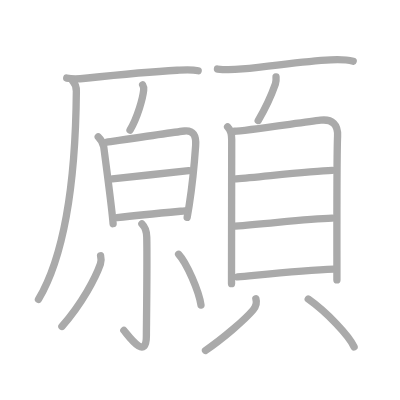
t = 0.00 s
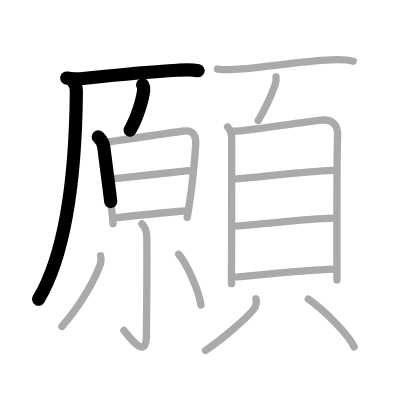
t = 3.75 s
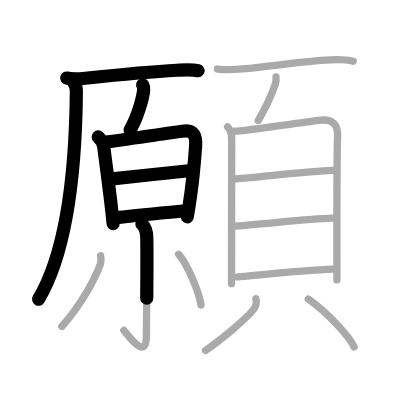
t = 7.50 s
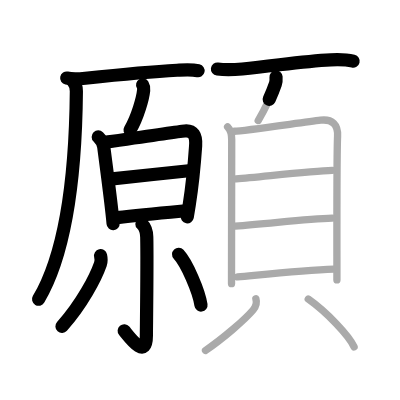
t = 11.50 s
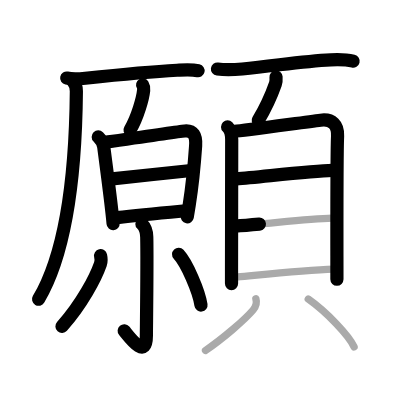
t = 15.25 s
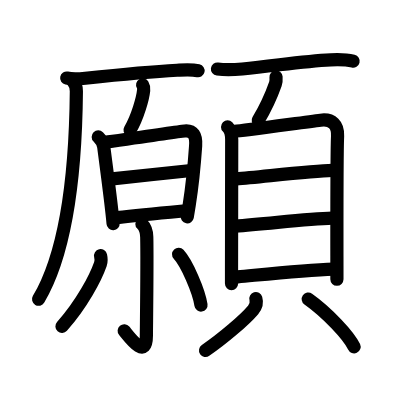
t = 19.00 s

The animated SVG that drew these frames (rendered in a browser with its animation timeline set to each time). Animation: 19 SMIL elements (animate=19); one cycle of 19.00 s.

<?xml version="1.0" standalone="no"?>
<!DOCTYPE svg PUBLIC "-//W3C//DTD SVG 1.1//EN"   "http://www.w3.org/Graphics/SVG/1.1/DTD/svg11.dtd">
<svg width="400px" height="400px"  version="1.1" xmlns="http://www.w3.org/2000/svg">
  <defs>
    <marker id="Triangle" viewBox="0 0 10 10" refX="0" refY="5" markerUnits="strokeWidth" markerWidth="3" style="stroke-opacity:0%;fill:#aaaaaa;" markerHeight="2" orient="auto">
      <path d="M 0 0 L 10 5 L 0 10 z" />
    </marker>
    
    <marker id="Arrow" viewBox="0 0 10 10" refX="5" refY="5" markerUnits="strokeWidth" markerWidth="1.8" style="stroke-opacity:0%;fill:#770000;" markerHeight="2" orient="auto">
      <path d="M 0 4 L 6 4 L 4 1 L 10 5 L 4 9 L 6 6 L 0 6 z" />
        <circle cx="5" cy="5" r="5" />
      </marker>
    
    <marker id="TriangleRed" viewBox="0 0 10 10" refX="0" refY="5" markerUnits="strokeWidth" markerWidth="3" style="stroke-opacity:0%;fill:#CC0000;" markerHeight="2" orient="auto">
      <path d="M 0 0 L 10 5 L 0 10 z" />
    </marker>
    
    <marker id="ArrowRed" viewBox="0 0 10 10" refX="5" refY="5" markerUnits="strokeWidth" markerWidth="1.8" style="stroke-opacity:0%;fill:#CC0000;" markerHeight="2" orient="auto">
      <path d="M 0 4 L 6 4 L 4 1 L 10 5 L 4 9 L 6 6 L 0 6 z" />
        <circle cx="5" cy="5" r="5" />
      </marker>
    
  </defs>
  
  <path style="fill:#ffffff; fill-opacity:100%; fill-rule:evenodd; stroke-width:0;" d="M 0 0 L 400px 0 L 400px 400px L 0 400px L 0 0" />

  <g transform="scale(3.6697247706422 3.6697247706422)">
<path style="fill:none; fill-opacity:0%; fill-rule:evenodd; stroke:#aaaaaa; stroke-opacity:100%; stroke-width: 1.5pt; stroke-linejoin:round; stroke-linecap:round;" d="M18.18 21.28c1.69 0.34 3.79 0.18 5.08 0.04c7.28-0.76 17.96-1.79 24.99-2.17c1.85-0.1 3.87-0.28 5.75 0.13"></path>
<path style="fill:none; fill-opacity:0%; fill-rule:evenodd; stroke:#aaaaaa; stroke-opacity:100%; stroke-width: 1.5pt; stroke-linejoin:round; stroke-linecap:round;" d="M19.87 22.16c0.67 0.67 0.95 1.72 0.94 2.7c-0.18 20.02-2.18 43.02-10.33 56.74"></path>
<path style="fill:none; fill-opacity:0%; fill-rule:evenodd; stroke:#aaaaaa; stroke-opacity:100%; stroke-width: 1.5pt; stroke-linejoin:round; stroke-linecap:round;" d="M38.87 23.12c0.27 0.45 0.33 1.03 0.28 1.44c-0.22 2.15-1.6 7.24-3.72 10.9"></path>
<path style="fill:none; fill-opacity:0%; fill-rule:evenodd; stroke:#aaaaaa; stroke-opacity:100%; stroke-width: 1.5pt; stroke-linejoin:round; stroke-linecap:round;" d="M26.77 37.3c0.84 0.84 1.4 1.96 1.5 2.74c0.18 1.39 1.57 11.79 2.23 17.71c0.15 1.36 0.27 2.48 0.32 3.21"></path>
<path style="fill:none; fill-opacity:0%; fill-rule:evenodd; stroke:#aaaaaa; stroke-opacity:100%; stroke-width: 1.5pt; stroke-linejoin:round; stroke-linecap:round;" d="M29.13 38.73c2.11-0.31 19.25-2.85 21.19-3.03c2.3-0.21 3.19 1.17 2.99 4.03c-0.27 3.9-0.68 9.36-1.75 16.15c-0.17 1.08-0.36 2.19-0.56 3.34"></path>
<path style="fill:none; fill-opacity:0%; fill-rule:evenodd; stroke:#aaaaaa; stroke-opacity:100%; stroke-width: 1.5pt; stroke-linejoin:round; stroke-linecap:round;" d="M30.59 48.73c2.86-0.29 17.63-1.88 20.86-2.21"></path>
<path style="fill:none; fill-opacity:0%; fill-rule:evenodd; stroke:#aaaaaa; stroke-opacity:100%; stroke-width: 1.5pt; stroke-linejoin:round; stroke-linecap:round;" d="M31.91 59.31c6.59-0.81 13.71-1.43 18.48-1.86"></path>
<path style="fill:none; fill-opacity:0%; fill-rule:evenodd; stroke:#aaaaaa; stroke-opacity:100%; stroke-width: 1.5pt; stroke-linejoin:round; stroke-linecap:round;" d="M38.67 61.02c0.84 0.84 1.28 1.96 1.32 3.56c0.16 6.76-0.1 24.62-0.1 26.92c0 6.99-4.89-0.01-6.14-1.46"></path>
<path style="fill:none; fill-opacity:0%; fill-rule:evenodd; stroke:#aaaaaa; stroke-opacity:100%; stroke-width: 1.5pt; stroke-linejoin:round; stroke-linecap:round;" d="M27.41 69.68c0.23 0.96 0.14 1.72-0.05 2.27c-1.28 3.66-4.94 10.72-10.49 17.01"></path>
<path style="fill:none; fill-opacity:0%; fill-rule:evenodd; stroke:#aaaaaa; stroke-opacity:100%; stroke-width: 1.5pt; stroke-linejoin:round; stroke-linecap:round;" d="M48.67 69.29c2.24 2.44 5.54 10.05 6.1 13.84"></path>
<path style="fill:none; fill-opacity:0%; fill-rule:evenodd; stroke:#aaaaaa; stroke-opacity:100%; stroke-width: 1.5pt; stroke-linejoin:round; stroke-linecap:round;" d="M59.26 18.81c2.49 0.31 4.56 0.18 6.76-0.02c8.93-0.82 16.2-2.11 24.11-2.48c2.09-0.1 4.07-0.13 6.12 0.37"></path>
<path style="fill:none; fill-opacity:0%; fill-rule:evenodd; stroke:#aaaaaa; stroke-opacity:100%; stroke-width: 1.5pt; stroke-linejoin:round; stroke-linecap:round;" d="M75.22 20.97c0.05 0.65 0.04 1.3-0.18 1.91c-1.05 2.99-2.55 6.36-4.68 9.96"></path>
<path style="fill:none; fill-opacity:0%; fill-rule:evenodd; stroke:#aaaaaa; stroke-opacity:100%; stroke-width: 1.5pt; stroke-linejoin:round; stroke-linecap:round;" d="M62.02 34.58c0.76 0.76 1.12 2.08 1.12 3.45c0 1.12-0.04 26.27-0.05 35.72c0 2.09 0 3.41 0 3.54"></path>
<path style="fill:none; fill-opacity:0%; fill-rule:evenodd; stroke:#aaaaaa; stroke-opacity:100%; stroke-width: 1.5pt; stroke-linejoin:round; stroke-linecap:round;" d="M63.91 35.77c2.3-0.06 18.24-2.38 23.46-3.02c3.2-0.39 4.78 1.28 4.62 4.38c-0.22 4.39-0.19 22.05-0.18 35.24c0 1.35 0 2.66 0 3.9"></path>
<path style="fill:none; fill-opacity:0%; fill-rule:evenodd; stroke:#aaaaaa; stroke-opacity:100%; stroke-width: 1.5pt; stroke-linejoin:round; stroke-linecap:round;" d="M64.36 48.76c7.51-0.64 20.61-2.2 26.15-2.34"></path>
<path style="fill:none; fill-opacity:0%; fill-rule:evenodd; stroke:#aaaaaa; stroke-opacity:100%; stroke-width: 1.5pt; stroke-linejoin:round; stroke-linecap:round;" d="M64.07 61.6c8.8-0.6 19.39-1.98 26.46-2.17"></path>
<path style="fill:none; fill-opacity:0%; fill-rule:evenodd; stroke:#aaaaaa; stroke-opacity:100%; stroke-width: 1.5pt; stroke-linejoin:round; stroke-linecap:round;" d="M64.74 75.44c8.76-0.81 18.38-1.81 26.21-2.11"></path>
<path style="fill:none; fill-opacity:0%; fill-rule:evenodd; stroke:#aaaaaa; stroke-opacity:100%; stroke-width: 1.5pt; stroke-linejoin:round; stroke-linecap:round;" d="M69.72 81.38c0.39 1.31 0.02 2.17-0.75 3.09C66.64 87.22 60.66 92.31 56 95.5"></path>
<path style="fill:none; fill-opacity:0%; fill-rule:evenodd; stroke:#aaaaaa; stroke-opacity:100%; stroke-width: 1.5pt; stroke-linejoin:round; stroke-linecap:round;" d="M84 81.5c5.09 3.6 11.1 9.99 12.49 13.02"></path>

<path style="fill:none; fill-opacity:0%; fill-rule:evenodd; stroke:#000000; stroke-opacity:100%; stroke-width: 2.7pt; stroke-linejoin:round; stroke-linecap:round;" d="M18.18 21.28c1.69 0.34 3.79 0.18 5.08 0.04c7.28-0.76 17.96-1.79 24.99-2.17c1.85-0.1 3.87-0.28 5.75 0.13" pathLength="100" stroke-dashoffset="100" stroke-dasharray="100 105"><animate id="dashAnim1" attributeName="stroke-dashoffset" from="100" to="0" dur="1s" calcMode="linear" fill="freeze"/></path>
<path style="fill:none; fill-opacity:0%; fill-rule:evenodd; stroke:#000000; stroke-opacity:100%; stroke-width: 2.7pt; stroke-linejoin:round; stroke-linecap:round;" d="M19.87 22.16c0.67 0.67 0.95 1.72 0.94 2.7c-0.18 20.02-2.18 43.02-10.33 56.74" pathLength="100" stroke-dashoffset="100" stroke-dasharray="100 105"><animate id="dashAnim2" attributeName="stroke-dashoffset" from="100" to="0" dur="1s" calcMode="linear" begin="dashAnim1.end" fill="freeze"/></path>
<path style="fill:none; fill-opacity:0%; fill-rule:evenodd; stroke:#000000; stroke-opacity:100%; stroke-width: 2.7pt; stroke-linejoin:round; stroke-linecap:round;" d="M38.87 23.12c0.27 0.45 0.33 1.03 0.28 1.44c-0.22 2.15-1.6 7.24-3.72 10.9" pathLength="100" stroke-dashoffset="100" stroke-dasharray="100 105"><animate id="dashAnim3" attributeName="stroke-dashoffset" from="100" to="0" dur="1s" calcMode="linear" begin="dashAnim2.end" fill="freeze"/></path>
<path style="fill:none; fill-opacity:0%; fill-rule:evenodd; stroke:#000000; stroke-opacity:100%; stroke-width: 2.7pt; stroke-linejoin:round; stroke-linecap:round;" d="M26.77 37.3c0.84 0.84 1.4 1.96 1.5 2.74c0.18 1.39 1.57 11.79 2.23 17.71c0.15 1.36 0.27 2.48 0.32 3.21" pathLength="100" stroke-dashoffset="100" stroke-dasharray="100 105"><animate id="dashAnim4" attributeName="stroke-dashoffset" from="100" to="0" dur="1s" calcMode="linear" begin="dashAnim3.end" fill="freeze"/></path>
<path style="fill:none; fill-opacity:0%; fill-rule:evenodd; stroke:#000000; stroke-opacity:100%; stroke-width: 2.7pt; stroke-linejoin:round; stroke-linecap:round;" d="M29.13 38.73c2.11-0.31 19.25-2.85 21.19-3.03c2.3-0.21 3.19 1.17 2.99 4.03c-0.27 3.9-0.68 9.36-1.75 16.15c-0.17 1.08-0.36 2.19-0.56 3.34" pathLength="100" stroke-dashoffset="100" stroke-dasharray="100 105"><animate id="dashAnim5" attributeName="stroke-dashoffset" from="100" to="0" dur="1s" calcMode="linear" begin="dashAnim4.end" fill="freeze"/></path>
<path style="fill:none; fill-opacity:0%; fill-rule:evenodd; stroke:#000000; stroke-opacity:100%; stroke-width: 2.7pt; stroke-linejoin:round; stroke-linecap:round;" d="M30.59 48.73c2.86-0.29 17.63-1.88 20.86-2.21" pathLength="100" stroke-dashoffset="100" stroke-dasharray="100 105"><animate id="dashAnim6" attributeName="stroke-dashoffset" from="100" to="0" dur="1s" calcMode="linear" begin="dashAnim5.end" fill="freeze"/></path>
<path style="fill:none; fill-opacity:0%; fill-rule:evenodd; stroke:#000000; stroke-opacity:100%; stroke-width: 2.7pt; stroke-linejoin:round; stroke-linecap:round;" d="M31.91 59.31c6.59-0.81 13.71-1.43 18.48-1.86" pathLength="100" stroke-dashoffset="100" stroke-dasharray="100 105"><animate id="dashAnim7" attributeName="stroke-dashoffset" from="100" to="0" dur="1s" calcMode="linear" begin="dashAnim6.end" fill="freeze"/></path>
<path style="fill:none; fill-opacity:0%; fill-rule:evenodd; stroke:#000000; stroke-opacity:100%; stroke-width: 2.7pt; stroke-linejoin:round; stroke-linecap:round;" d="M38.67 61.02c0.84 0.84 1.28 1.96 1.32 3.56c0.16 6.76-0.1 24.62-0.1 26.92c0 6.99-4.89-0.01-6.14-1.46" pathLength="100" stroke-dashoffset="100" stroke-dasharray="100 105"><animate id="dashAnim8" attributeName="stroke-dashoffset" from="100" to="0" dur="1s" calcMode="linear" begin="dashAnim7.end" fill="freeze"/></path>
<path style="fill:none; fill-opacity:0%; fill-rule:evenodd; stroke:#000000; stroke-opacity:100%; stroke-width: 2.7pt; stroke-linejoin:round; stroke-linecap:round;" d="M27.41 69.68c0.23 0.96 0.14 1.72-0.05 2.27c-1.28 3.66-4.94 10.72-10.49 17.01" pathLength="100" stroke-dashoffset="100" stroke-dasharray="100 105"><animate id="dashAnim9" attributeName="stroke-dashoffset" from="100" to="0" dur="1s" calcMode="linear" begin="dashAnim8.end" fill="freeze"/></path>
<path style="fill:none; fill-opacity:0%; fill-rule:evenodd; stroke:#000000; stroke-opacity:100%; stroke-width: 2.7pt; stroke-linejoin:round; stroke-linecap:round;" d="M48.67 69.29c2.24 2.44 5.54 10.05 6.1 13.84" pathLength="100" stroke-dashoffset="100" stroke-dasharray="100 105"><animate id="dashAnim10" attributeName="stroke-dashoffset" from="100" to="0" dur="1s" calcMode="linear" begin="dashAnim9.end" fill="freeze"/></path>
<path style="fill:none; fill-opacity:0%; fill-rule:evenodd; stroke:#000000; stroke-opacity:100%; stroke-width: 2.7pt; stroke-linejoin:round; stroke-linecap:round;" d="M59.26 18.81c2.49 0.31 4.56 0.18 6.76-0.02c8.93-0.82 16.2-2.11 24.11-2.48c2.09-0.1 4.07-0.13 6.12 0.37" pathLength="100" stroke-dashoffset="100" stroke-dasharray="100 105"><animate id="dashAnim11" attributeName="stroke-dashoffset" from="100" to="0" dur="1s" calcMode="linear" begin="dashAnim10.end" fill="freeze"/></path>
<path style="fill:none; fill-opacity:0%; fill-rule:evenodd; stroke:#000000; stroke-opacity:100%; stroke-width: 2.7pt; stroke-linejoin:round; stroke-linecap:round;" d="M75.22 20.97c0.05 0.65 0.04 1.3-0.18 1.91c-1.05 2.99-2.55 6.36-4.68 9.96" pathLength="100" stroke-dashoffset="100" stroke-dasharray="100 105"><animate id="dashAnim12" attributeName="stroke-dashoffset" from="100" to="0" dur="1s" calcMode="linear" begin="dashAnim11.end" fill="freeze"/></path>
<path style="fill:none; fill-opacity:0%; fill-rule:evenodd; stroke:#000000; stroke-opacity:100%; stroke-width: 2.7pt; stroke-linejoin:round; stroke-linecap:round;" d="M62.02 34.58c0.76 0.76 1.12 2.08 1.12 3.45c0 1.12-0.04 26.27-0.05 35.72c0 2.09 0 3.41 0 3.54" pathLength="100" stroke-dashoffset="100" stroke-dasharray="100 105"><animate id="dashAnim13" attributeName="stroke-dashoffset" from="100" to="0" dur="1s" calcMode="linear" begin="dashAnim12.end" fill="freeze"/></path>
<path style="fill:none; fill-opacity:0%; fill-rule:evenodd; stroke:#000000; stroke-opacity:100%; stroke-width: 2.7pt; stroke-linejoin:round; stroke-linecap:round;" d="M63.91 35.77c2.3-0.06 18.24-2.38 23.46-3.02c3.2-0.39 4.78 1.28 4.62 4.38c-0.22 4.39-0.19 22.05-0.18 35.24c0 1.35 0 2.66 0 3.9" pathLength="100" stroke-dashoffset="100" stroke-dasharray="100 105"><animate id="dashAnim14" attributeName="stroke-dashoffset" from="100" to="0" dur="1s" calcMode="linear" begin="dashAnim13.end" fill="freeze"/></path>
<path style="fill:none; fill-opacity:0%; fill-rule:evenodd; stroke:#000000; stroke-opacity:100%; stroke-width: 2.7pt; stroke-linejoin:round; stroke-linecap:round;" d="M64.36 48.76c7.51-0.64 20.61-2.2 26.15-2.34" pathLength="100" stroke-dashoffset="100" stroke-dasharray="100 105"><animate id="dashAnim15" attributeName="stroke-dashoffset" from="100" to="0" dur="1s" calcMode="linear" begin="dashAnim14.end" fill="freeze"/></path>
<path style="fill:none; fill-opacity:0%; fill-rule:evenodd; stroke:#000000; stroke-opacity:100%; stroke-width: 2.7pt; stroke-linejoin:round; stroke-linecap:round;" d="M64.07 61.6c8.8-0.6 19.39-1.98 26.46-2.17" pathLength="100" stroke-dashoffset="100" stroke-dasharray="100 105"><animate id="dashAnim16" attributeName="stroke-dashoffset" from="100" to="0" dur="1s" calcMode="linear" begin="dashAnim15.end" fill="freeze"/></path>
<path style="fill:none; fill-opacity:0%; fill-rule:evenodd; stroke:#000000; stroke-opacity:100%; stroke-width: 2.7pt; stroke-linejoin:round; stroke-linecap:round;" d="M64.74 75.44c8.76-0.81 18.38-1.81 26.21-2.11" pathLength="100" stroke-dashoffset="100" stroke-dasharray="100 105"><animate id="dashAnim17" attributeName="stroke-dashoffset" from="100" to="0" dur="1s" calcMode="linear" begin="dashAnim16.end" fill="freeze"/></path>
<path style="fill:none; fill-opacity:0%; fill-rule:evenodd; stroke:#000000; stroke-opacity:100%; stroke-width: 2.7pt; stroke-linejoin:round; stroke-linecap:round;" d="M69.72 81.38c0.39 1.31 0.02 2.17-0.75 3.09C66.64 87.22 60.66 92.31 56 95.5" pathLength="100" stroke-dashoffset="100" stroke-dasharray="100 105"><animate id="dashAnim18" attributeName="stroke-dashoffset" from="100" to="0" dur="1s" calcMode="linear" begin="dashAnim17.end" fill="freeze"/></path>
<path style="fill:none; fill-opacity:0%; fill-rule:evenodd; stroke:#000000; stroke-opacity:100%; stroke-width: 2.7pt; stroke-linejoin:round; stroke-linecap:round;" d="M84 81.5c5.09 3.6 11.1 9.99 12.49 13.02" pathLength="100" stroke-dashoffset="100" stroke-dasharray="100 105"><animate id="dashAnim19" attributeName="stroke-dashoffset" from="100" to="0" dur="1s" calcMode="linear" begin="dashAnim18.end" fill="freeze"/></path>

</g>

</svg>  
          
